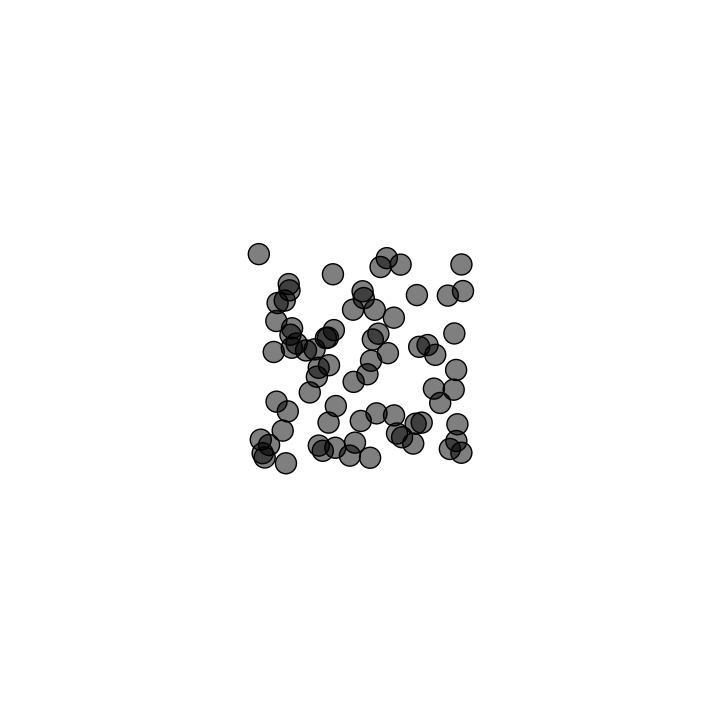

This figure's Python source:
import numpy as np
import matplotlib.pyplot as plt
from matplotlib.animation import FuncAnimation
import itertools as it


fig_size = 7
fig = plt.figure(figsize=(fig_size, fig_size))
bounds = [0, 0, 1, 1]
ax = fig.add_axes(bounds, frameon=False)
ax.set_xlim(0, 1), ax.set_xticks([])
ax.set_ylim(0, 1), ax.set_yticks([])

n_cells = 75
d_cells = 0.03

dis1 = 0.01
dis2 = 0.03
dis3 = 0.05
rep_lim = 0.007
adh_lim = 0.0005
v_max = 0.002
heat =  0.0015

A = np.array([[3,    1.5],
              [1.5,  3  ]])

E_A = np.array([[0.2,    0],
                [0,    0.2]])

E_T = np.array([[0.5,    0],
                [0,    0.5]])

W_T = np.array([[1,    1],
                [1,    1]])

W_B = np.array([0.1,   0.1])

T_T = np.array([[5,    -5],
                [-5,    5]])

T_B = np.array([1,    1])

WT_T = np.multiply(W_T,T_T)

D_A = np.array([0.1,    0.1])

D_T = np.array([0.1,    0.1])

H = np.array([0.1,    0.1])

cells = np.zeros(n_cells, dtype=[('position',   float, 2),
                                 ('velocity',   float, 2),
                                 ('edge_color', float, 4),
                                 ('face_color', float, 4),
                                 ('adhesin',    float, 2),
                                 ('promoter',   float, 2),
                                 ('transfac',   float, 2)]
                                 )

cells['position'] = np.random.uniform(0.35, 0.65, (n_cells, 2))

cells['edge_color'][:,3] = np.ones (n_cells)
cells['face_color'][:,3] = np.ones (n_cells) * 0.5

cells['transfac'] = np.random.uniform (0.45,0.55, (n_cells,2))

scat = ax.scatter(cells['position'][:, 0], 
                  cells['position'][:, 1],
                  edgecolors = cells['edge_color'],
                  facecolors = cells['face_color'], 
                  s= (d_cells * fig_size * 72)**2)

def adhesion (dis1, dis2, dis3, rep_lim, adh_lim, dis, cell1, cell2,A ):
    ''' Returns scalar value for force ''' 
    if dis < dis1:
        return -rep_lim
    elif dis < dis2:
        return (-rep_lim + (dis-dis1)*rep_lim/(dis2-dis1))
    else:
        multiplier = np.sum(np.multiply(np.outer(cell1['adhesin'],cell2['adhesin']),A))
        return (adh_lim - abs(dis-(dis2+dis3)/2) * 2*adh_lim/(dis3-dis2)) * multiplier
        

def update(frame_number):
    
    for cell1, cell2 in it.permutations(cells,2):
        displacement = cell2['position'] - cell1['position']
        distance = np.linalg.norm(displacement)
        if distance < dis3:
            direction = displacement/distance
            force = adhesion (dis1, dis2, dis3, rep_lim, adh_lim, distance,cell1,cell2, A)
            cell1['velocity'] += force * direction
            
    cells['velocity'] += np.random.uniform(-heat, heat,(n_cells,2))
    for cell in cells:
        if cell['position'][0] < bounds[0]:
            cell['velocity'][0] *= -1
        if cell['position'][1] < bounds[1]:
            cell['velocity'][1] *= -1
        if cell['position'][0] > bounds[2]:
            cell['velocity'][0] *= -1
        if cell['position'][1] > bounds[3]:
            cell['velocity'][1] *= -1
        velocity = np.linalg.norm(cell['velocity'])
        if velocity > v_max:
            cell['velocity'] *= v_max/velocity
    cells['position'] += cells['velocity']
    
    if frame_number % 10  == 0:
        for cell in cells:
            cell['adhesin']  += np.matmul(E_A, cell['promoter']) - np.multiply(D_A, cell['adhesin'])
            cell['transfac'] += np.matmul(E_T, cell['promoter']) - np.multiply(D_T, cell['transfac'])
            cell['promoter'] =  np.clip((np.matmul(WT_T, cell['transfac']) + T_B)/(np.matmul(W_T, cell['transfac']) + W_B) * H , 0,1)
            
    cells['face_color'][:,0] = np.clip(cells['adhesin'][:,0],0,1)
    cells['face_color'][:,1] = np.clip(cells['adhesin'][:,1],0,1)
    
    scat.set_offsets(cells['position'])
    scat.set_edgecolors(cells['edge_color'])
    scat.set_facecolors(cells['face_color'])
    print(frame_number)
    
animation = FuncAnimation(fig, update, interval = 20, blit = False)
plt.show()
